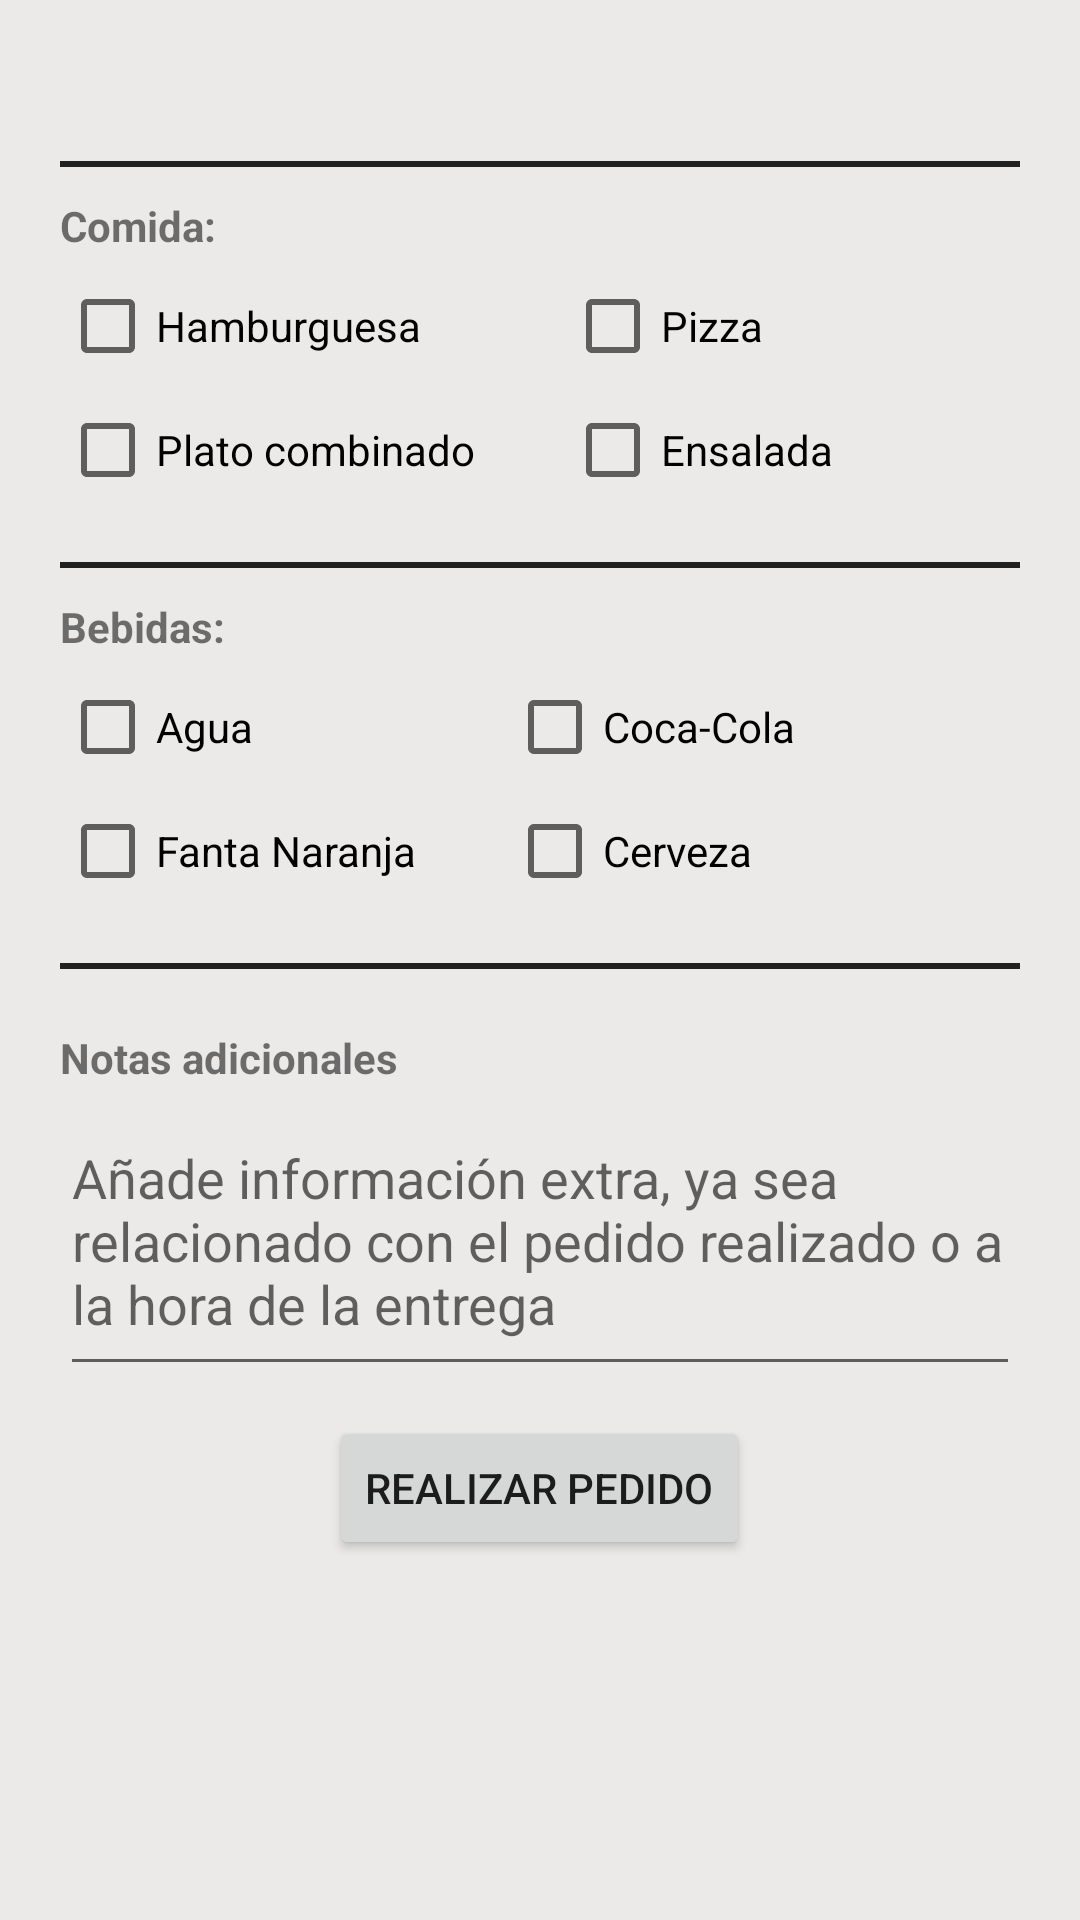

This screen was rendered from an Android layout file. Write that file and the resources it references.
<!-- AndroidManifest.xml: application theme Theme.AppCompat.Light.NoActionBar -->
<!-- res/layout/activity_realizar_pedido.xml -->
<?xml version="1.0" encoding="utf-8"?>
<ScrollView xmlns:android="http://schemas.android.com/apk/res/android"
    android:orientation="vertical" android:layout_width="match_parent"
    android:layout_height="match_parent"
    android:background="@color/fondoPorDefecto"
    android:padding="20dp"
    android:layout_gravity="center">

    <LinearLayout
        android:layout_width="match_parent"
        android:layout_height="match_parent"
        android:orientation="vertical">
        <TextView
            android:layout_width="wrap_content"
            android:layout_height="wrap_content"
            android:id="@+id/dialog_pedido_titulo"
            android:layout_gravity="center"
            android:textStyle="bold"
            android:textSize="25sp"/>

        <View
            android:layout_width="match_parent"
            android:layout_height="2dp"
            android:background="@color/primaryText"/>

        <TextView
            android:layout_width="wrap_content"
            android:layout_height="wrap_content"
            android:text="@string/dialog_pedido_comida_titulo"
            android:paddingTop="10dp"
            android:textStyle="bold"/>


        
        <TableLayout
            android:layout_width="wrap_content"
            android:layout_height="wrap_content">

            <TableRow
                android:layout_height="wrap_content"
                android:layout_width="wrap_content">
                <LinearLayout
                    android:layout_width="wrap_content"
                    android:layout_height="wrap_content"
                    android:orientation="horizontal">

                    <CheckBox
                        android:layout_width="wrap_content"
                        android:layout_height="wrap_content"
                        android:text="@string/dialog_pedido_comida_hamburguesa"
                        android:checked="false"
                        android:id="@+id/dialog_pedido_checkbox_hamburguesa"/>

                    <EditText
                        android:layout_width="30dp"
                        android:layout_height="wrap_content"
                        android:id="@+id/dialog_pedido_cantidad_hamburguesa"
                        android:theme="@style/cantidadProductos"/>

                </LinearLayout>

                <LinearLayout
                    android:layout_width="wrap_content"
                    android:layout_height="wrap_content"
                    android:orientation="horizontal">

                    <CheckBox
                        android:layout_width="wrap_content"
                        android:layout_height="wrap_content"
                        android:text="@string/dialog_pedido_comida_pizza"
                        android:checked="false"
                        android:id="@+id/dialog_pedido_checkbox_pizza"/>

                    <EditText
                        android:layout_width="30dp"
                        android:layout_height="wrap_content"
                        android:id="@+id/dialog_pedido_cantidad_pizza"
                        android:theme="@style/cantidadProductos"/>

                </LinearLayout>

            </TableRow>

            <TableRow
                android:layout_height="wrap_content"
                android:layout_width="wrap_content">
                <LinearLayout
                    android:layout_width="wrap_content"
                    android:layout_height="wrap_content"
                    android:orientation="horizontal">

                    <CheckBox
                        android:layout_width="wrap_content"
                        android:layout_height="wrap_content"
                        android:text="@string/dialog_pedido_comida_platoCombinado"
                        android:checked="false"
                        android:id="@+id/dialog_pedido_checkbox_plato"/>

                    <EditText
                        android:layout_width="30dp"
                        android:layout_height="wrap_content"
                        android:id="@+id/dialog_pedido_cantidad_plato"
                        android:theme="@style/cantidadProductos"/>

                </LinearLayout>

                <LinearLayout
                    android:layout_width="wrap_content"
                    android:layout_height="wrap_content"
                    android:orientation="horizontal">
                    <CheckBox
                        android:layout_width="wrap_content"
                        android:layout_height="wrap_content"
                        android:text="@string/dialog_pedido_comida_ensalada"
                        android:checked="false"
                        android:id="@+id/dialog_pedido_checkbox_ensalada"/>

                    <EditText
                        android:layout_width="30dp"
                        android:layout_height="wrap_content"
                        android:id="@+id/dialog_pedido_cantidad_ensalada"
                        android:theme="@style/cantidadProductos"/>
                </LinearLayout>
            </TableRow>
        </TableLayout>

        <Space
            android:layout_width="wrap_content"
            android:layout_height="20dp"/>

        <View
            android:layout_width="match_parent"
            android:layout_height="2dp"
            android:background="@color/primaryText"/>

        <TextView
            android:layout_width="wrap_content"
            android:layout_height="wrap_content"
            android:text="@string/dialog_pedido_bebida_titulo"
            android:paddingTop="10dp"
            android:textStyle="bold"/>

        
        <TableLayout
            android:layout_width="wrap_content"
            android:layout_height="wrap_content">

            <TableRow
                android:layout_height="wrap_content"
                android:layout_width="wrap_content">
                <LinearLayout
                    android:layout_width="wrap_content"
                    android:layout_height="wrap_content"
                    android:orientation="horizontal">

                    <CheckBox
                        android:layout_width="wrap_content"
                        android:layout_height="wrap_content"
                        android:text="@string/dialog_pedido_bebida_agua"
                        android:checked="false"
                        android:id="@+id/dialog_pedido_checkbox_agua"/>

                    <EditText
                        android:layout_width="30dp"
                        android:layout_height="wrap_content"
                        android:id="@+id/dialog_pedido_cantidad_agua"
                        android:theme="@style/cantidadProductos"/>

                </LinearLayout>

                <LinearLayout
                    android:layout_width="wrap_content"
                    android:layout_height="wrap_content"
                    android:orientation="horizontal">

                    <CheckBox
                        android:layout_width="wrap_content"
                        android:layout_height="wrap_content"
                        android:text="@string/dialog_pedido_bebida_cocacola"
                        android:checked="false"
                        android:id="@+id/dialog_pedido_checkbox_cocacola"/>

                    <EditText
                        android:layout_width="30dp"
                        android:layout_height="wrap_content"
                        android:id="@+id/dialog_pedido_cantidad_cocacola"
                        android:theme="@style/cantidadProductos"/>

                </LinearLayout>

            </TableRow>

            <TableRow
                android:layout_height="wrap_content"
                android:layout_width="wrap_content">
                <LinearLayout
                    android:layout_width="wrap_content"
                    android:layout_height="wrap_content"
                    android:orientation="horizontal">

                    <CheckBox
                        android:layout_width="wrap_content"
                        android:layout_height="wrap_content"
                        android:text="@string/dialog_pedido_bebdida_fanta"
                        android:checked="false"
                        android:id="@+id/dialog_pedido_checkbox_fanta"/>

                    <EditText
                        android:layout_width="30dp"
                        android:layout_height="wrap_content"
                        android:id="@+id/dialog_pedido_cantidad_fanta"
                        android:theme="@style/cantidadProductos"/>

                </LinearLayout>

                <LinearLayout
                    android:layout_width="wrap_content"
                    android:layout_height="wrap_content"
                    android:orientation="horizontal">
                    <CheckBox
                        android:layout_width="wrap_content"
                        android:layout_height="wrap_content"
                        android:text="@string/dialog_pedido_bebida_cerveza"
                        android:checked="false"
                        android:id="@+id/dialog_pedido_checkbox_cerveza"/>

                    <EditText
                        android:layout_width="30dp"
                        android:layout_height="wrap_content"
                        android:id="@+id/dialog_pedido_cantidad_cerveza"
                        android:theme="@style/cantidadProductos"/>
                </LinearLayout>
            </TableRow>
        </TableLayout>

        <Space
            android:layout_width="wrap_content"
            android:layout_height="20dp"/>

        <View
            android:layout_width="match_parent"
            android:layout_height="2dp"
            android:background="@color/primaryText"/>

        <TextView
            android:layout_width="wrap_content"
            android:layout_height="wrap_content"
            android:text="@string/dialog_pedido_notasAdicionales"
            android:layout_marginTop="20dp"
            android:textStyle="bold"/>

        <EditText
            android:layout_width="match_parent"
            android:layout_height="100dp"
            android:hint="@string/dialog_pedido_hint_notasAdicionales"/>

        <Button
            android:layout_width="wrap_content"
            android:layout_height="wrap_content"
            android:layout_marginTop="10dp"
            android:id="@+id/dialog_pedido_boton_pedido"
            android:text="@string/btn_restaurante_realizar_pedido"
            android:layout_gravity="center"/>
    </LinearLayout>

</ScrollView>
<!-- resources referenced by this layout -->
<resources>
  <color name="fondoPorDefecto">#eceae9</color>
  <color name="primaryText">#212121</color>
  <string name="btn_restaurante_realizar_pedido">Realizar pedido</string>
  <string name="dialog_pedido_bebdida_fanta">Fanta Naranja</string>
  <string name="dialog_pedido_bebida_agua">Agua</string>
  <string name="dialog_pedido_bebida_cerveza">Cerveza</string>
  <string name="dialog_pedido_bebida_cocacola">Coca-Cola</string>
  <string name="dialog_pedido_bebida_titulo">Bebidas:</string>
  <string name="dialog_pedido_comida_ensalada">Ensalada</string>
  <string name="dialog_pedido_comida_hamburguesa">Hamburguesa</string>
  <string name="dialog_pedido_comida_pizza">Pizza</string>
  <string name="dialog_pedido_comida_platoCombinado">Plato combinado</string>
  <string name="dialog_pedido_comida_titulo">"Comida: "</string>
  <string name="dialog_pedido_hint_notasAdicionales">Añade información extra, ya sea relacionado con el pedido realizado o a la hora de la entrega</string>
  <string name="dialog_pedido_notasAdicionales">Notas adicionales</string>
  <style name="cantidadProductos" parent="Theme.AppCompat.Light">
          <item name="android:inputType">number</item>
          <item name="android:maxLength">2</item>
          <item name="android:visibility">invisible</item>
      </style>
</resources>
